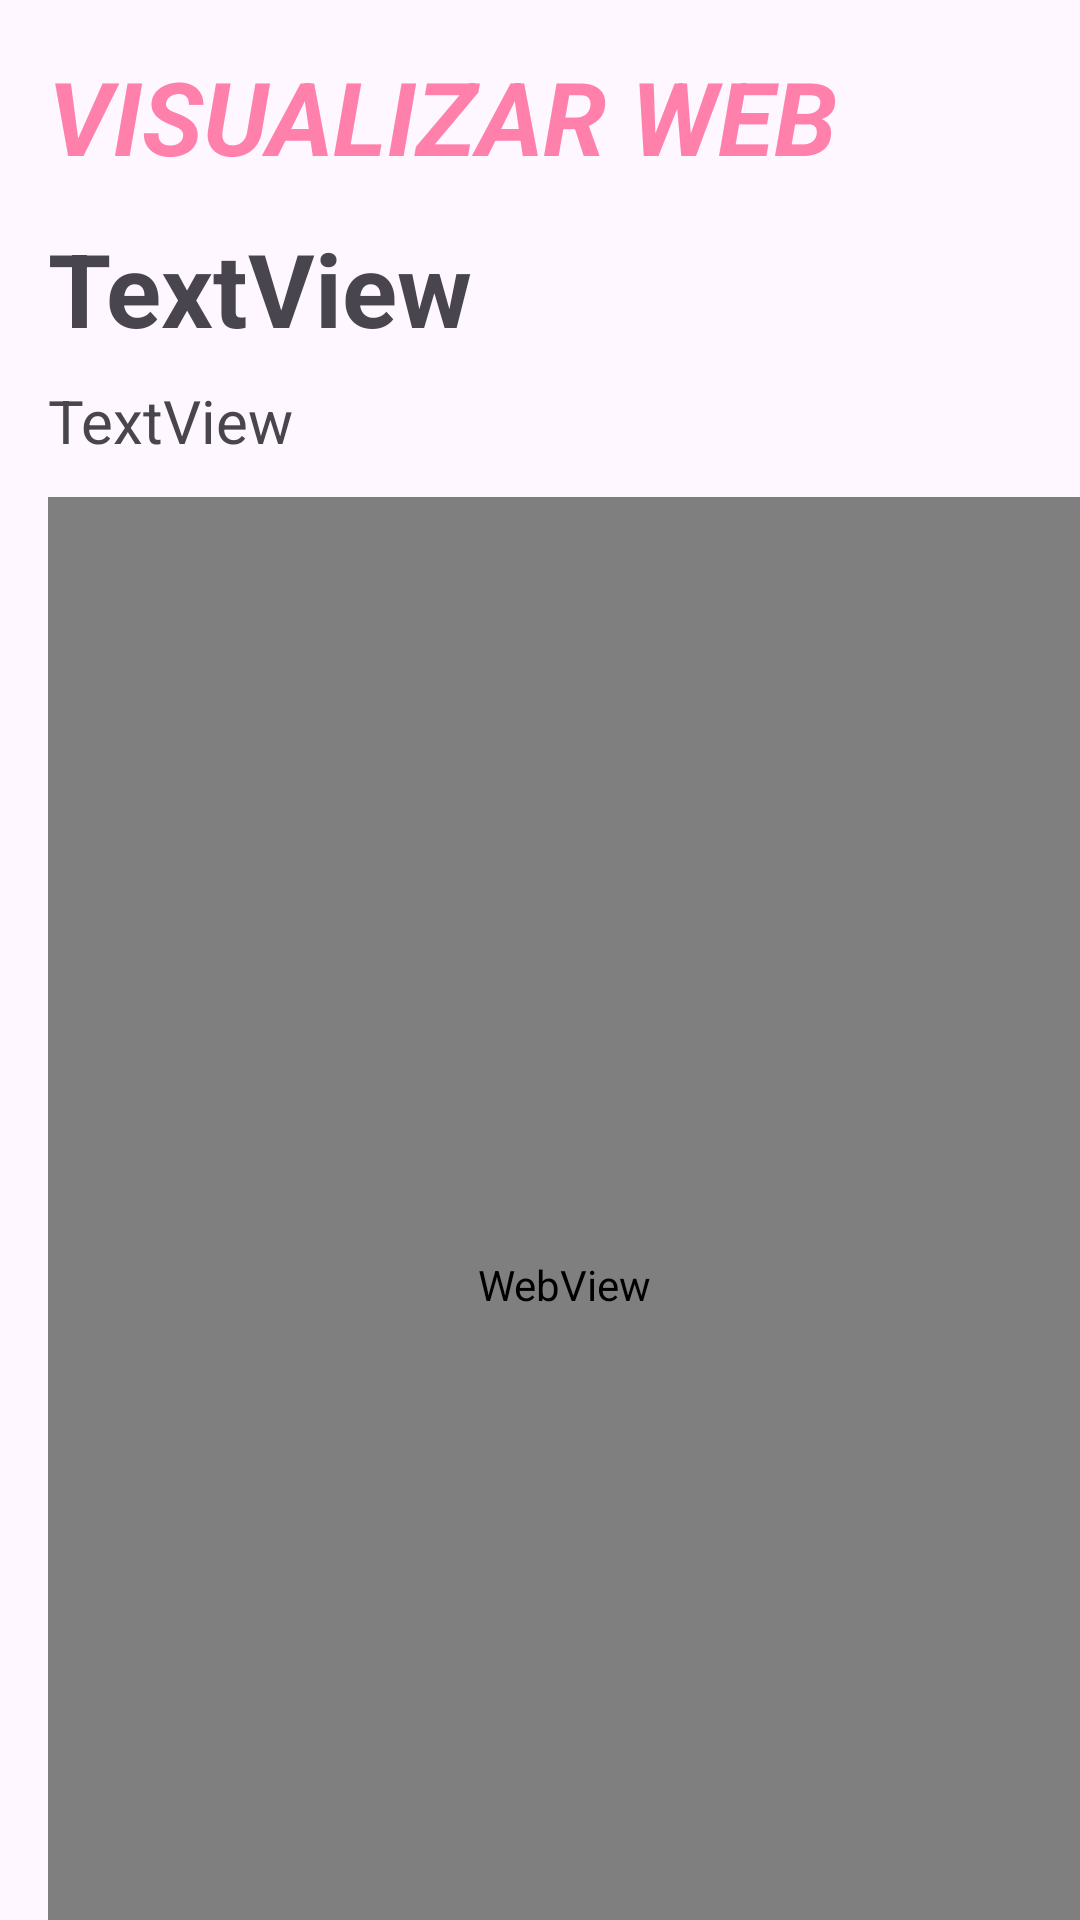

Reconstruct the res/layout file that produces this screen, plus the resources it refers to.
<!-- AndroidManifest.xml: application theme Theme.TrabajoUnidad5ListaMultimedia -->
<!-- res/layout/dialog_web.xml -->
<?xml version="1.0" encoding="utf-8"?>
<androidx.constraintlayout.widget.ConstraintLayout xmlns:android="http://schemas.android.com/apk/res/android"
    xmlns:app="http://schemas.android.com/apk/res-auto"
    xmlns:tools="http://schemas.android.com/tools"
    android:layout_width="match_parent"
    android:layout_height="match_parent">

    <TextView
        android:id="@+id/tvVisualizarWeb"
        android:layout_width="wrap_content"
        android:layout_height="wrap_content"
        android:layout_marginStart="16dp"
        android:layout_marginTop="16dp"
        android:text="@string/rWeb"
        android:textColor="#FF80AB"
        android:textSize="34sp"
        android:textStyle="bold|italic"
        app:layout_constraintStart_toStartOf="parent"
        app:layout_constraintTop_toTopOf="parent" />

    <TextView
        android:id="@+id/tvTituloDialogWeb"
        android:layout_width="wrap_content"
        android:layout_height="wrap_content"
        android:layout_marginStart="16dp"
        android:layout_marginTop="12dp"
        android:text="TextView"
        android:textSize="34sp"
        android:textStyle="bold"
        app:layout_constraintStart_toStartOf="parent"
        app:layout_constraintTop_toBottomOf="@+id/tvVisualizarWeb" />

    <TextView
        android:id="@+id/tvDescripcionDialogWeb"
        android:layout_width="match_parent"
        android:layout_height="wrap_content"
        android:layout_marginStart="16dp"
        android:layout_marginTop="8dp"
        android:text="TextView"
        android:textSize="20sp"
        app:layout_constraintStart_toStartOf="parent"
        app:layout_constraintTop_toBottomOf="@+id/tvTituloDialogWeb" />

    <WebView
        android:id="@+id/webView"
        android:layout_width="match_parent"
        android:layout_height="525dp"
        android:layout_marginStart="16dp"
        android:layout_marginTop="12dp"
        app:layout_constraintStart_toStartOf="parent"
        app:layout_constraintTop_toBottomOf="@+id/tvDescripcionDialogWeb" />

    <Button
        android:id="@+id/btnVolverDialogWeb"
        android:layout_width="wrap_content"
        android:layout_height="wrap_content"
        android:layout_marginStart="16dp"
        android:layout_marginTop="13dp"
        android:text="@string/btnVolver"
        app:layout_constraintStart_toStartOf="parent"
        app:layout_constraintTop_toBottomOf="@+id/webView" />
</androidx.constraintlayout.widget.ConstraintLayout>
<!-- resources referenced by this layout -->
<resources>
  <string name="btnVolver">VOLVER</string>
  <string name="rWeb">VISUALIZAR WEB</string>
  <style name="Theme.TrabajoUnidad5ListaMultimedia" parent="Base.Theme.TrabajoUnidad5ListaMultimedia" />
  <style name="Base.Theme.TrabajoUnidad5ListaMultimedia" parent="Theme.Material3.DayNight.NoActionBar">
          
          
      </style>
</resources>
